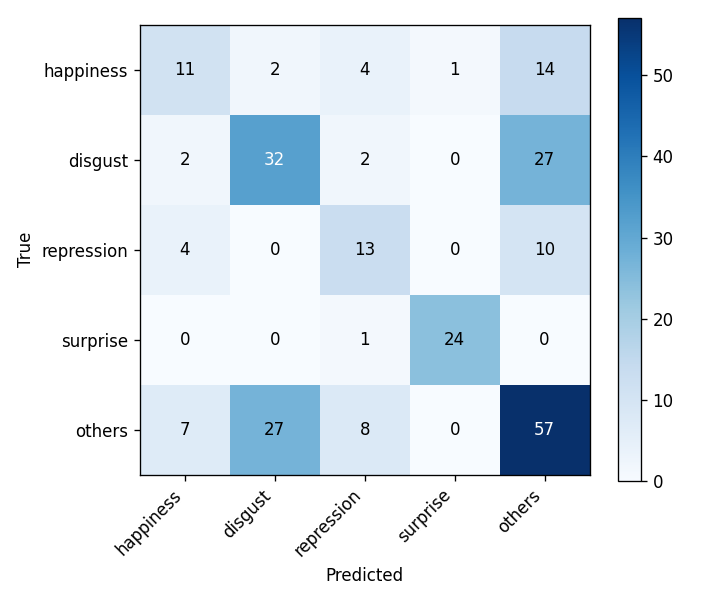

The table this chart was drawn from, first rows:
, happiness, disgust, repression, surprise, others
happiness, 11, 2, 4, 1, 14
disgust, 2, 32, 2, 0, 27
repression, 4, 0, 13, 0, 10
surprise, 0, 0, 1, 24, 0
others, 7, 27, 8, 0, 57
